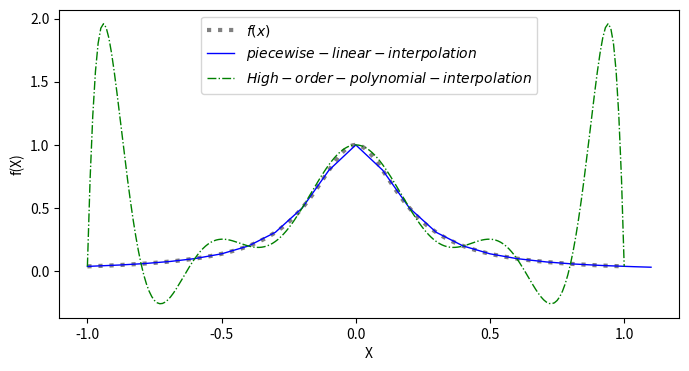

Write Python code to recreate this figure.
import matplotlib.pyplot as plt
import numpy as np


x = np.linspace(-1, 1, 1000)
plt.figure(figsize=(8, 4))
# 原函数
plt.plot(x, 1/(1+25*x**2), label='$ f(x) $', color='grey', linestyle=':', linewidth=3)
# 分段线性插值
x = -1
dx = 0.1
x_o = []
y_o = []
while x < 1:
    xk = x
    xkk = xk + dx
    x_in = xk
    fk = 1/(1 + 25*xk**2)
    fkk = 1/(1 + 25*xkk**2)
    d2x = dx / 10
    while x_in <= xkk:
        y_in = (x_in - xkk)/(xk - xkk) * fk + (x_in - xk)/(xkk - xk) * fkk
        x_o.append(x_in)
        y_o.append(y_in)
        x_in += d2x
    x += dx
plt.plot(x_o, y_o, label='$ piecewise-linear-interpolation $', color='blue', linewidth=1)
# 高次多项式插值
a = 11
x = -1
x_0 = [-1+i*0.2 for i in range(a)]
y_0 = [1/(1 + 25*x_0[i]**2) for i in range(a)]
x_o = []
y_o = []
while x <= 1.01:
    l_i = []
    for i in range(a):
        up = 1
        down = 1
        for ii in range(a):
            if ii != i:
                up *= (x - x_0[ii])
                down *= (x_0[i] - x_0[ii])
        l_i.append(up / down)
    y = sum([y_0[i] * l_i[i] for i in range(a)])
    x_o.append(x)
    y_o.append(y)
    x += 0.01
plt.plot(x_o, y_o, label='$ High-order-polynomial-interpolation $', color='green', linestyle='-.', linewidth=1)
plt.xlabel('X')
plt.ylabel('f(X)')
plt.legend()
plt.show()
